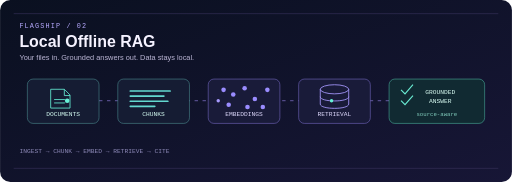
t = 0.00 s
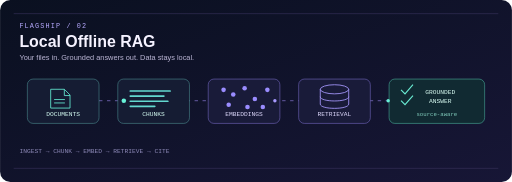
t = 0.75 s
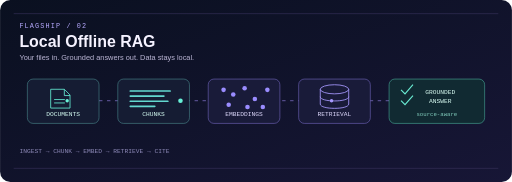
t = 1.50 s
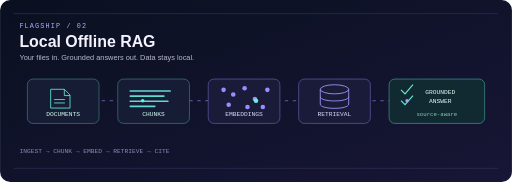
t = 2.50 s
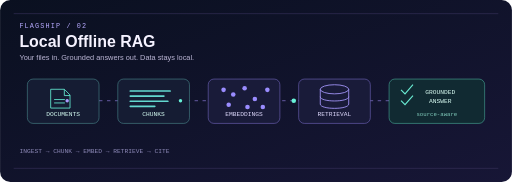
t = 3.00 s
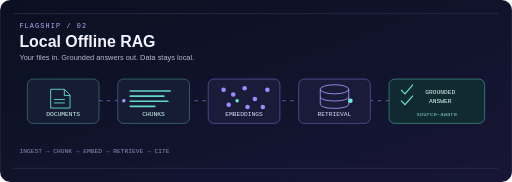
t = 3.75 s

The animated SVG that drew these frames (rendered in a browser with its animation timeline set to each time). Animation: 4 SMIL elements (animate=1,animateMotion=3); one cycle of 5.00 s, repeats indefinitely.

<svg xmlns="http://www.w3.org/2000/svg" width="900" height="320" viewBox="0 0 900 320" role="img" aria-labelledby="title desc">
<title id="title">Local Offline RAG | Animated retrieval pipeline</title><desc id="desc">Documents move through chunking and embeddings into vector retrieval and a grounded response.</desc>
<defs><linearGradient id="b" x1="0" y1="0" x2="1" y2="1"><stop stop-color="#0A1020"/><stop offset="1" stop-color="#171636"/></linearGradient><linearGradient id="p" x1="0" y1="0" x2="1" y2="0"><stop stop-color="#65E4D1"/><stop offset="1" stop-color="#9482FF"/></linearGradient></defs>
<rect width="900" height="320" rx="18" fill="url(#b)"/><path d="M24 24H876M24 296H876" stroke="#39345E"/>
<text x="34" y="49" fill="#B7AAFF" font-family="monospace" font-size="12" letter-spacing="2">FLAGSHIP / 02</text><text x="34" y="83" fill="#F5F2FF" font-family="Arial" font-size="28" font-weight="700">Local Offline RAG</text><text x="34" y="105" fill="#BBB6D5" font-family="Arial" font-size="13">Your files in. Grounded answers out. Data stays local.</text>
<path d="M118 177H782" stroke="#524A88" stroke-width="2" stroke-dasharray="6 8"><animate attributeName="stroke-dashoffset" from="0" to="-56" dur="3s" repeatCount="indefinite"/></path>
<g font-family="monospace" text-anchor="middle">
  <g><rect x="48" y="139" width="126" height="78" rx="10" fill="#151C33" stroke="#4C8F91"/><path d="M89 157h24l10 10v23H89zM113 157v11h10M95 175h19M95 181h19" fill="none" stroke="#62E8D1" stroke-width="1.5"/><text x="111" y="204" fill="#D7FFF5" font-size="11">DOCUMENTS</text></g>
  <g><rect x="207" y="139" width="126" height="78" rx="10" fill="#151C33" stroke="#4C8F91"/><path d="M229 160h70M229 169h59M229 178h66M229 187h43" stroke="#63D8CF" stroke-width="3" stroke-linecap="round"/><text x="270" y="204" fill="#D7FFF5" font-size="11">CHUNKS</text></g>
  <g><rect x="366" y="139" width="126" height="78" rx="10" fill="#191B39" stroke="#7569C3"/><g fill="#9A8CFF"><circle cx="393" cy="158" r="4"/><circle cx="410" cy="166" r="4"/><circle cx="430" cy="155" r="4"/><circle cx="448" cy="174" r="4"/><circle cx="470" cy="158" r="4"/><circle cx="402" cy="184" r="4"/><circle cx="435" cy="188" r="4"/><circle cx="462" cy="188" r="4"/></g><text x="429" y="204" fill="#E0DBFF" font-size="11">EMBEDDINGS</text></g>
  <g><rect x="525" y="139" width="126" height="78" rx="10" fill="#191B39" stroke="#7569C3"/><ellipse cx="588" cy="157" rx="25" ry="8" fill="none" stroke="#A799FF" stroke-width="1.5"/><path d="M563 157v26c0 10 50 10 50 0v-26M563 170c0 10 50 10 50 0" fill="none" stroke="#A799FF" stroke-width="1.5"/><text x="588" y="204" fill="#E0DBFF" font-size="11">RETRIEVAL</text></g>
  <g><rect x="684" y="139" width="168" height="78" rx="10" fill="#112A32" stroke="#4BAF9C"/><path d="M705 158l7 7 14-16M705 177l7 7 14-16" fill="none" stroke="#69EBD2" stroke-width="2"/><text x="774" y="165" fill="#DBFFF5" font-size="11">GROUNDED</text><text x="774" y="181" fill="#DBFFF5" font-size="11">ANSWER</text><text x="768" y="204" fill="#82CDBD" font-size="10">source-aware</text></g>
</g>
<g fill="#F6FFFF"><circle r="4" fill="#67F1D7"><animateMotion dur="5s" repeatCount="indefinite" path="M118 177 H782"/></circle><circle r="3" fill="#A89AFF"><animateMotion dur="5s" begin="-2s" repeatCount="indefinite" path="M118 177 H782"/></circle><circle r="3" fill="#67F1D7"><animateMotion dur="5s" begin="-3.5s" repeatCount="indefinite" path="M118 177 H782"/></circle></g>
<text x="34" y="269" fill="#8E8AB9" font-family="monospace" font-size="11">INGEST → CHUNK → EMBED → RETRIEVE → CITE</text>
</svg>
